Run: headless pygame with SDL's dummy video driver; simulated clock (each Clock.tick advances the game by its frame time, no real sleeping); random seed 0; keys injected as events and as key.get_pressed() state; no mouse input.
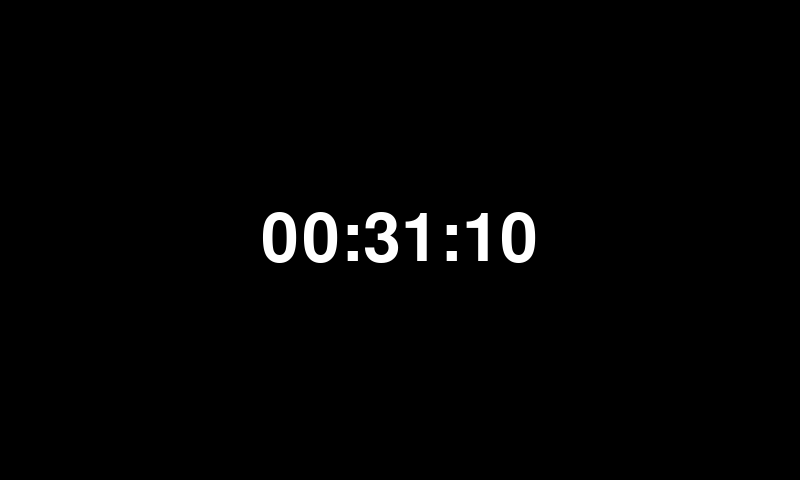
Frame 1 of 4 · flips 1–60 · no input
Frame 2 of 4 · flips 61–180 · tapped SPACE, RETURN · held RIGHT (→), D · screen unchanged from frame 1, image omitted
Frame 3 of 4 · flips 181–300 · held DOWN (↓), S · screen unchanged from frame 2, image omitted
Frame 4 of 4 · flips 301–420 · held LEFT (←), A, UP (↑), W · screen unchanged from frame 3, image omitted

The pygame program that drew these frames:

import pygame
import sys
from datetime import datetime

pygame.init()

WIDTH, HEIGHT = 800, 480
screen = pygame.display.set_mode((WIDTH, HEIGHT))
pygame.display.set_caption("Scoreboard Uhr")

font = pygame.font.SysFont("Arial", 100)
clock = pygame.time.Clock()
running = True

while running:
    for event in pygame.event.get():
        if event.type == pygame.QUIT:
            running = False

    screen.fill((0, 0, 0))

    current_time = datetime.now().strftime("%H:%M:%S")
    text_surface = font.render(current_time, True, (255, 255, 255))
    screen.blit(text_surface, ((WIDTH - text_surface.get_width()) / 2, (HEIGHT - text_surface.get_height()) / 2))

    pygame.display.flip()
    clock.tick(1)

pygame.quit()
sys.exit()
